Run: headless pygame with SDL's dummy video driver; simulated clock (each Clock.tick advances the game by its frame time, no real sleeping); random seed 0; keys injected as events and as key.get_pressed() state; no mouse input.
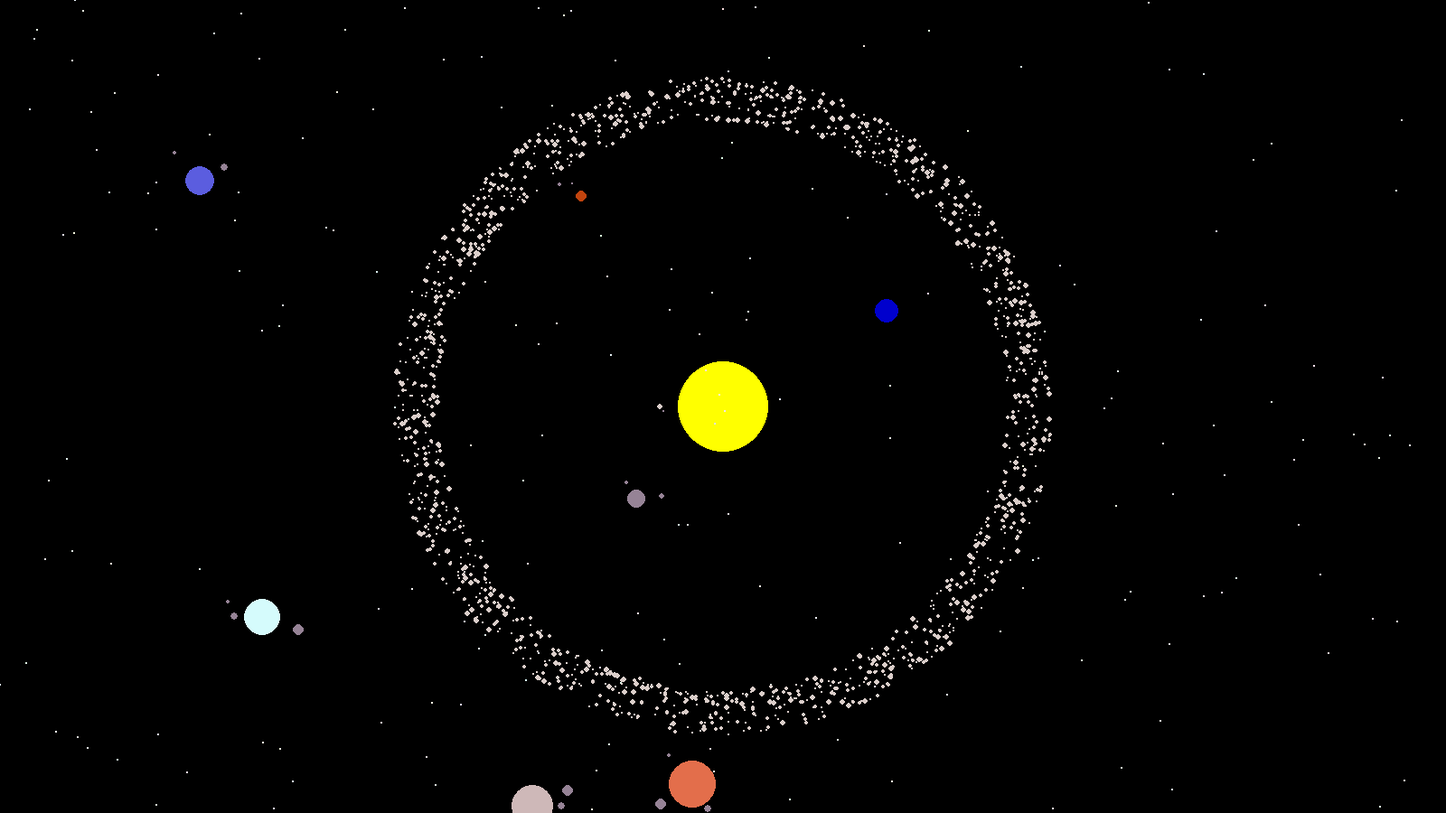
Frame 1 of 4 · flips 1–60 · no input
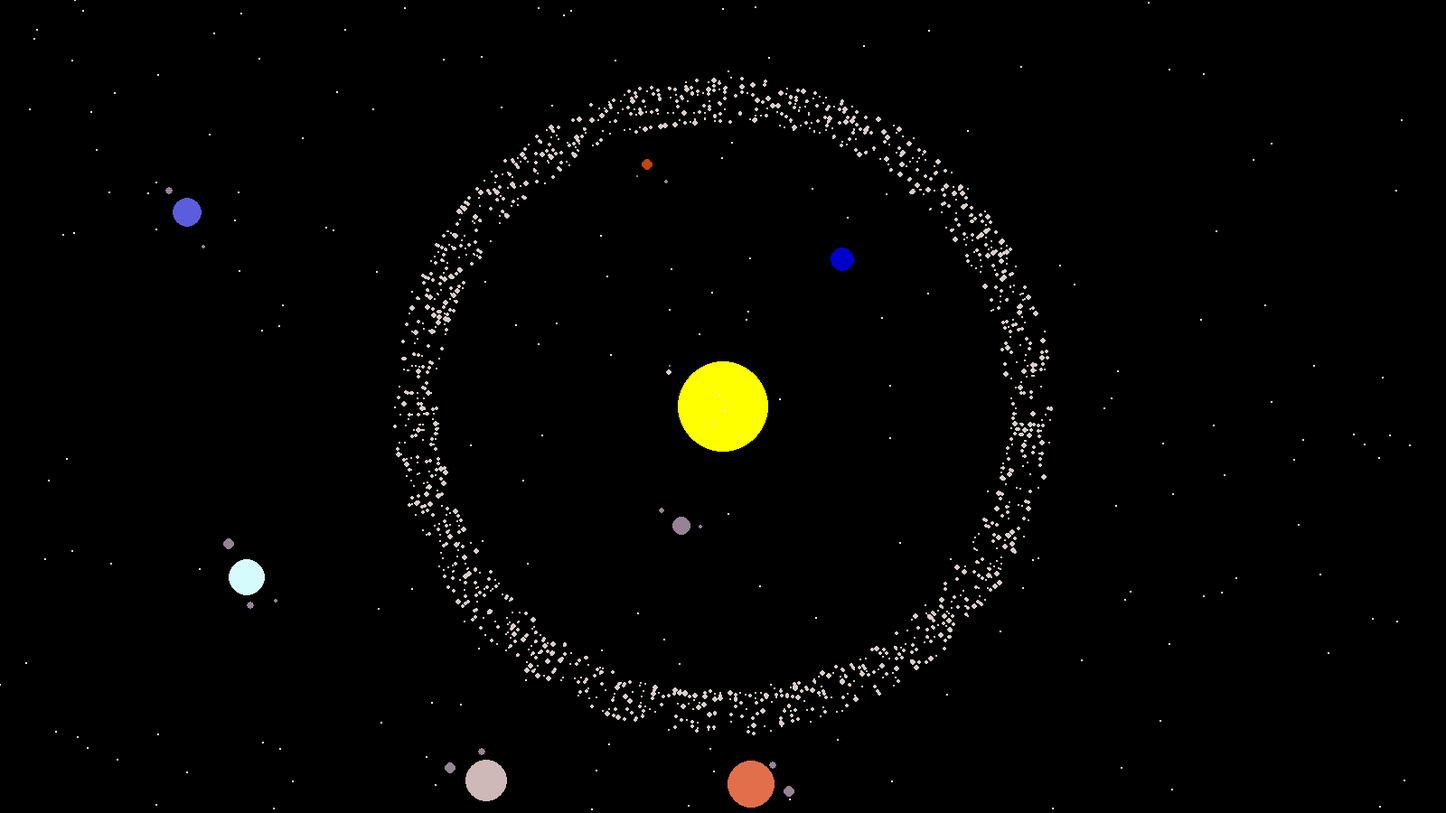
Frame 2 of 4 · flips 61–180 · tapped SPACE, RETURN · held RIGHT (→), D
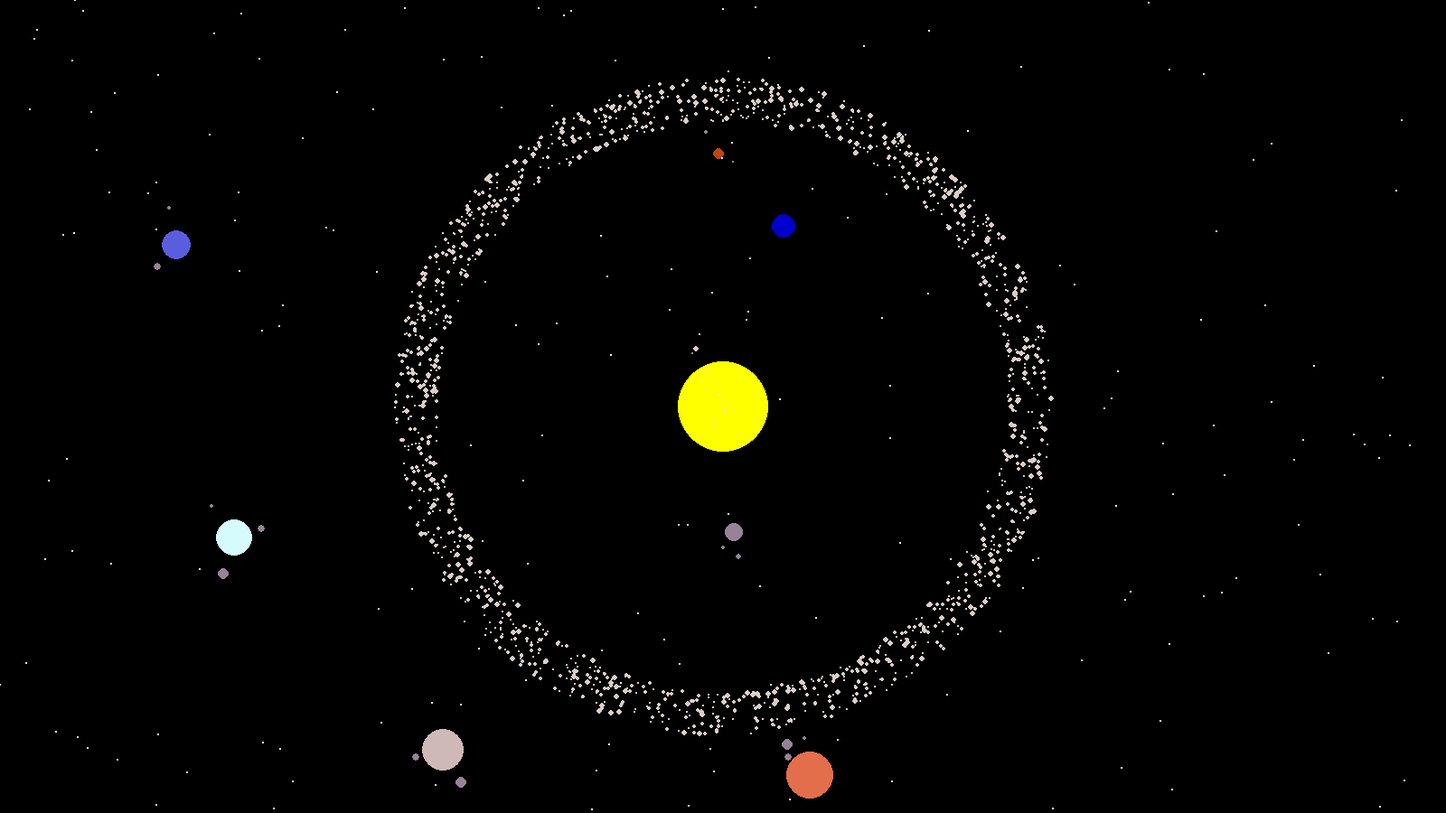
Frame 3 of 4 · flips 181–300 · held DOWN (↓), S
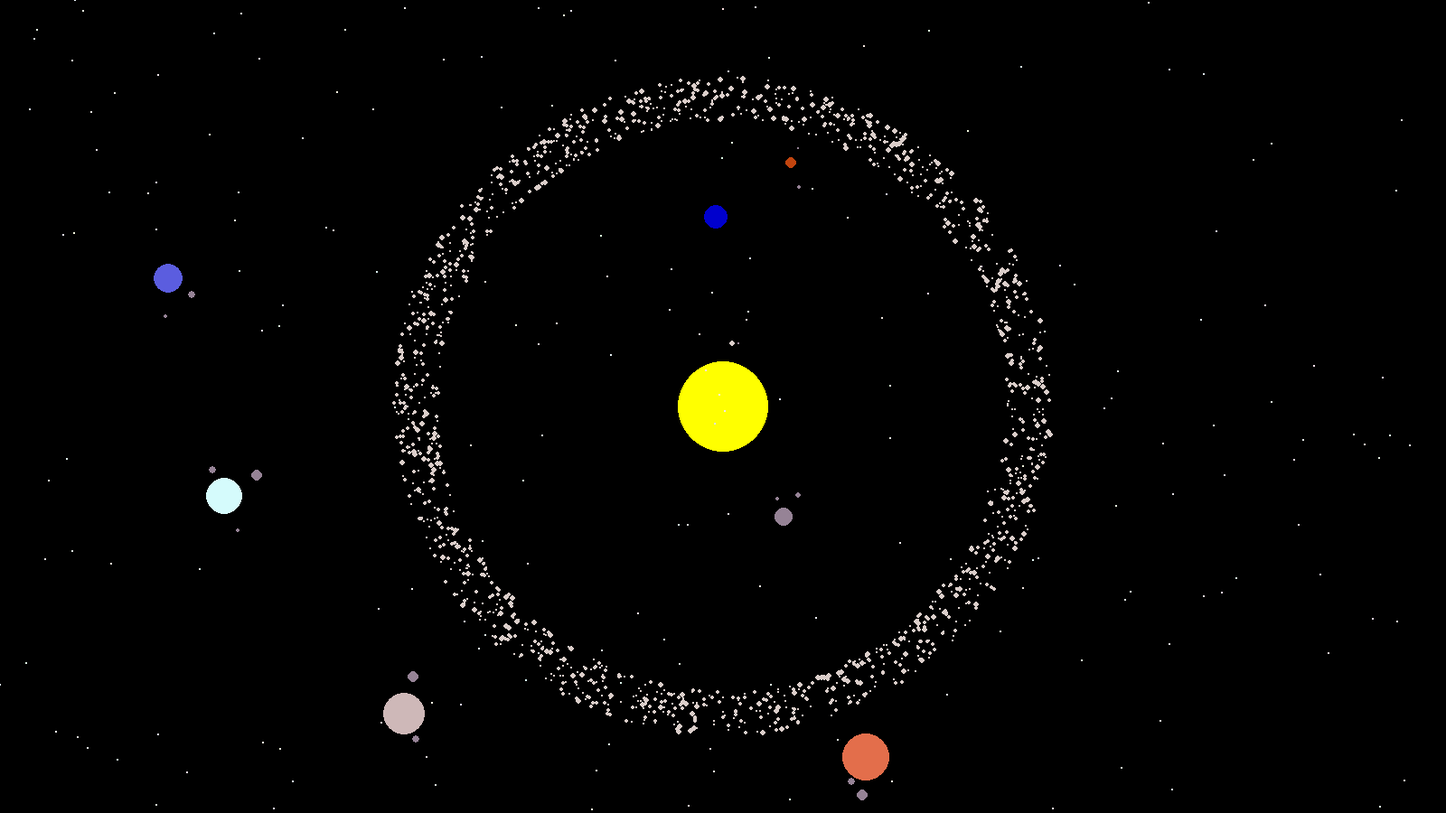
Frame 4 of 4 · flips 301–420 · held LEFT (←), A, UP (↑), W

The pygame program that drew these frames:

from math           import sin, cos, pi, radians
from random         import randrange, uniform
import pygame       as pg
import sys


WIDTH, HEIGHT = 1600, 900
WIN = pg.display.set_mode((WIDTH, HEIGHT))
pg.display.set_caption("Solar System")
FPS = 60


class star():
    instances = []
    def __init__(self, size, x, y, colour):
        self.__class__.instances.append(self)
        self.size = size
        self.x = x
        self.y = y
        self.colour = colour

    def generate(self, WIN):
        pg.draw.circle(WIN, self.colour, (self.x, self.y), self.size*10)

class satelite():
    instances = []
    def __init__(self, parent, size, distance, velocity, colour):
        self.__class__.instances.append(self)
        self.size = size/3
        self.radius = distance*70
        self.velocity = velocity/10000
        self.colour = colour
        self.parent = parent
        self.center_of_rotation_x = parent.x
        self.center_of_rotation_y = parent.y
        self.angle = radians(randrange(0,360))
        self.x = self.center_of_rotation_x + self.radius * cos(self.angle)
        self.y = self.center_of_rotation_y - self.radius * sin(self.angle)

    def calculateMovement(self, WIN):
        self.center_of_rotation_x = self.parent.x #updates position of the body it's circling
        self.center_of_rotation_y = self.parent.y
        self.x = self.center_of_rotation_x + self.radius * cos(self.angle) # generate position based on what we're orbiting + our angle
        self.y = self.center_of_rotation_y - self.radius * sin(self.angle)
        pg.draw.circle(WIN, self.colour, (self.x, self.y), self.size*10) # draw to the screen
        self.angle = self.angle + self.velocity # New angle, we add angular velocity
        self.x = self.x + self.radius * self.velocity * cos(self.angle + pi / 2) # New x
        self.y = self.y - self.radius * self.velocity * sin(self.angle + pi / 2) # New y


sun = star(5, WIDTH/2, HEIGHT/2, (255,255,0))
#Planets
mercury = satelite(sun, 1, 1, -48, (219,206,202))
venus = satelite(sun, 3, 2, 35, (150,131,150))
earth = satelite(sun, 4, 3, 30, (0,0,205))
mars = satelite(sun, 2, 4, -24, (193,68,14))
jupiter = satelite(sun, 8, 6, 13, (227,110,75))
saturn = satelite(sun, 7, 7, -10, (206,184,184))
uranus = satelite(sun, 6, 8, -7, (213,251,252))
neptune = satelite(sun, 5, 9, 5, (91,93,223))
#Moons
mercury_moon = satelite(mercury, 0.6, 0.1, 200, (150,131,150))
venus_moon = satelite(venus, 0.8, 0.3, -180, (150,131,150))
venus_moon = satelite(venus, 1, 0.4, 200, (150,131,150))
earth_moon = satelite(earth, 0, 0.2, -300, (0,0,0))
mars_moon = satelite(mars, 0.4, 0.25, -380, (150,131,150))
mars_moon = satelite(mars, 0.7, 0.4, 240, (150,131,150))
jupiter_moon = satelite(jupiter, 2, 0.6, 200, (150,131,150))
jupiter_moon = satelite(jupiter, 1.4, 0.45, -380, (150,131,150))
jupiter_moon = satelite(jupiter, 0.7, 0.6, 240, (150,131,150))
saturn_moon = satelite(saturn, 2, 0.6, 200, (150,131,150))
saturn_moon = satelite(saturn, 1.4, 0.45, -380, (150,131,150))
uranus_moon = satelite(uranus, 2, 0.6, 200, (150,131,150))
uranus_moon = satelite(uranus, 1.4, 0.45, -380, (150,131,150))
uranus_moon = satelite(uranus, 0.7, 0.6, 240, (150,131,150))
neptune_moon = satelite(neptune, 1.4, 0.45, -380, (150,131,150))
neptune_moon = satelite(neptune, 0.7, 0.6, 240, (150,131,150))
#Background Stars
for i in range(0,200):
    bg_stars = star(uniform(1.0,2.0)/10, randrange(0,WIDTH), randrange(0,HEIGHT), (randrange(220,255),randrange(220,255),randrange(220,255)))
#Asteroid Belt
for i in range(0,2000):
    asteroid = satelite(sun, uniform(0.1,1.0), uniform(4.5, 5.2), randrange(20,22), (219,206,202))


if __name__ == '__main__':
    
    
    
    
    
    
    
    clock = pg.time.Clock()
    run = True
    while run: # test if program has been quit
        clock.tick(FPS)

        WIN.fill((0, 0, 0)) #Draw background
        [star.generate(WIN) for star in star.instances] #Draw stars
        [satelite.calculateMovement(WIN) for satelite in satelite.instances] #Draw satelites
        pg.display.update() #Update screen

        for event in pg.event.get():
            if event.type == pg.QUIT:
                run = False
    quit()
